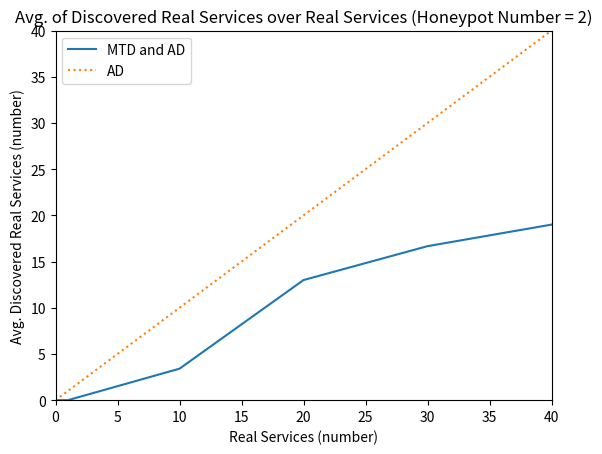

Python code for this plot:
import statistics as s
import matplotlib.pyplot as plt
import numpy as np


num_honeypot = 2
service_number = [0, 1, 10, 20, 30, 40]
service_number1 = [0, 1, 5, 15, 25, 35]
service_no_MTD = [0, 1, 10, 20, 30, 40]
service_MTD = []

avg_service_1 = 0
avg_service_10 = 0
avg_service_20 = 0
avg_service_30 = 0
avg_service_40 = 0

service_first_1 = [0, 0, 0]

service_first_10 = [7, 8, 8]

service_first_20 = [18, 20, 17]

service_first_30 = [14, 21, 10]

service_first_40 = [27, 14, 28]


avg_service_1 = s.mean([service_first_1[0], service_first_1[1], service_first_1[2]])
avg_service_10 = s.mean([service_first_10[0], service_first_10[1], service_first_10[2]])
avg_service_20 = s.mean([service_first_20[0], service_first_20[1], service_first_20[2]])
avg_service_30 = s.mean([service_first_30[0], service_first_30[1], service_first_30[2]])
avg_service_40 = s.mean([service_first_40[0], service_first_40[1], service_first_40[2]])

service_MTD = [0, avg_service_1, avg_service_10, avg_service_20, avg_service_30, avg_service_40]


service_MTD = np.interp(service_number1, service_number, service_MTD)

plt.plot(service_number, service_MTD, label = 'MTD and AD')
plt.plot(service_number, service_no_MTD, linestyle='dotted', label = 'AD')
plt.xlabel("Real Services (number)")
plt.ylabel("Avg. Discovered Real Services (number)")
plt.xlim(0, 40)
plt.ylim(0, 40)
plt.title("Avg. of Discovered Real Services over Real Services (Honeypot Number = 2)")
plt.legend()
plt.show()



